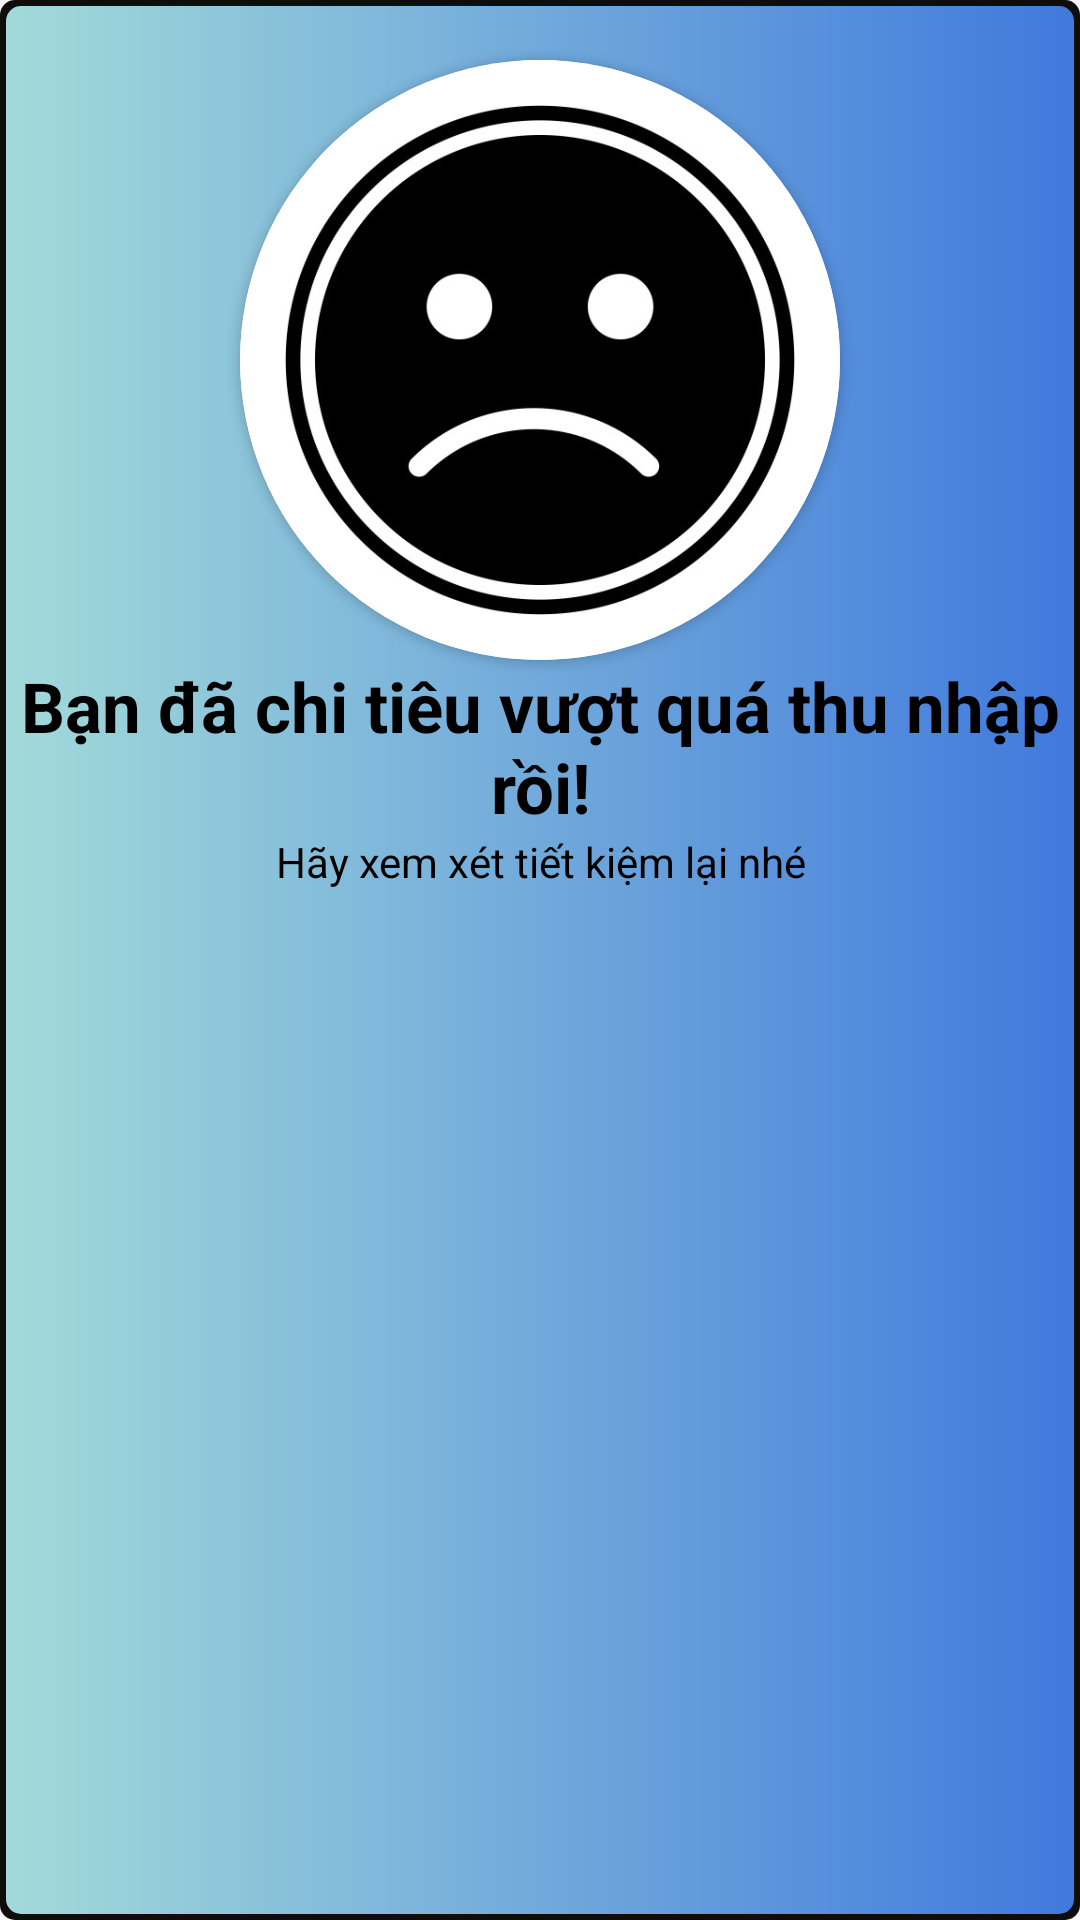

Android layout source for this screen:
<!-- AndroidManifest.xml: application theme Theme.DesignUILogin -->
<!-- res/layout/customdialog.xml -->
<?xml version="1.0" encoding="utf-8"?>
<LinearLayout xmlns:android="http://schemas.android.com/apk/res/android"
    android:layout_width="match_parent"
    xmlns:app="http://schemas.android.com/apk/res-auto"
    android:orientation="vertical"
    android:background="@drawable/layoutdialog"
    android:layout_height="400dp">

    <androidx.cardview.widget.CardView
        android:layout_width="200dp"
        android:layout_marginTop="20dp"
        app:cardCornerRadius="300dp"
        android:layout_gravity="center"
        android:layout_height="200dp"
        >

        <ImageView
            android:id="@+id/imageView"
            android:layout_width="200dp"
            android:layout_height="200dp"
            app:srcCompat="@drawable/iconbuon" />
    </androidx.cardview.widget.CardView>

    <TextView
        android:id="@+id/textView"
        android:layout_width="wrap_content"
        android:layout_height="wrap_content"
        android:textStyle="bold"
        android:textColor="@color/black"
        android:textSize="23dp"
        android:gravity="center"
        android:text="Bạn đã chi tiêu vượt quá thu nhập rồi!" />

    <TextView
        android:id="@+id/textView6"
        android:layout_width="match_parent"
        android:gravity="center"
        android:textColor="@color/black"
        android:layout_height="wrap_content"
        android:text="Hãy xem xét tiết kiệm lại nhé" />

    <TextView
        android:id="@+id/textView9"
        android:layout_marginTop="50dp"
        android:layout_width="match_parent"
        android:layout_height="wrap_content"
        android:text="" />


</LinearLayout>
<!-- resources referenced by this layout -->
<resources>
  <color name="black">#FF000000</color>
  <!-- drawable iconbuon: jpg bitmap (drawable, 35348 bytes) -->
  <!-- drawable layoutdialog (drawable) -->
  <?xml version="1.0" encoding="utf-8"?>
  <layer-list xmlns:android="http://schemas.android.com/apk/res/android">
      <item >
  
  
          <shape android:shape="rectangle">
              <solid android:color="#0E0D0C"></solid>
              <corners android:radius="5dp"></corners>
          </shape>
      </item>
   <item android:bottom="2dp"
       android:top="2dp"
       android:right="2dp"
       android:left="2dp">
       <shape android:shape="rectangle">
           <corners android:radius="5dp"></corners>
           <gradient android:startColor="#A2DADA"
               android:endColor="#4079DC"></gradient>
       </shape>
  
  
   </item>
  
  </layer-list>
  <style name="Theme.DesignUILogin" parent="Base.Theme.DesignUILogin" />
  <style name="Base.Theme.DesignUILogin" parent="Theme.Material3.DayNight.NoActionBar">
          
          
      </style>
</resources>
